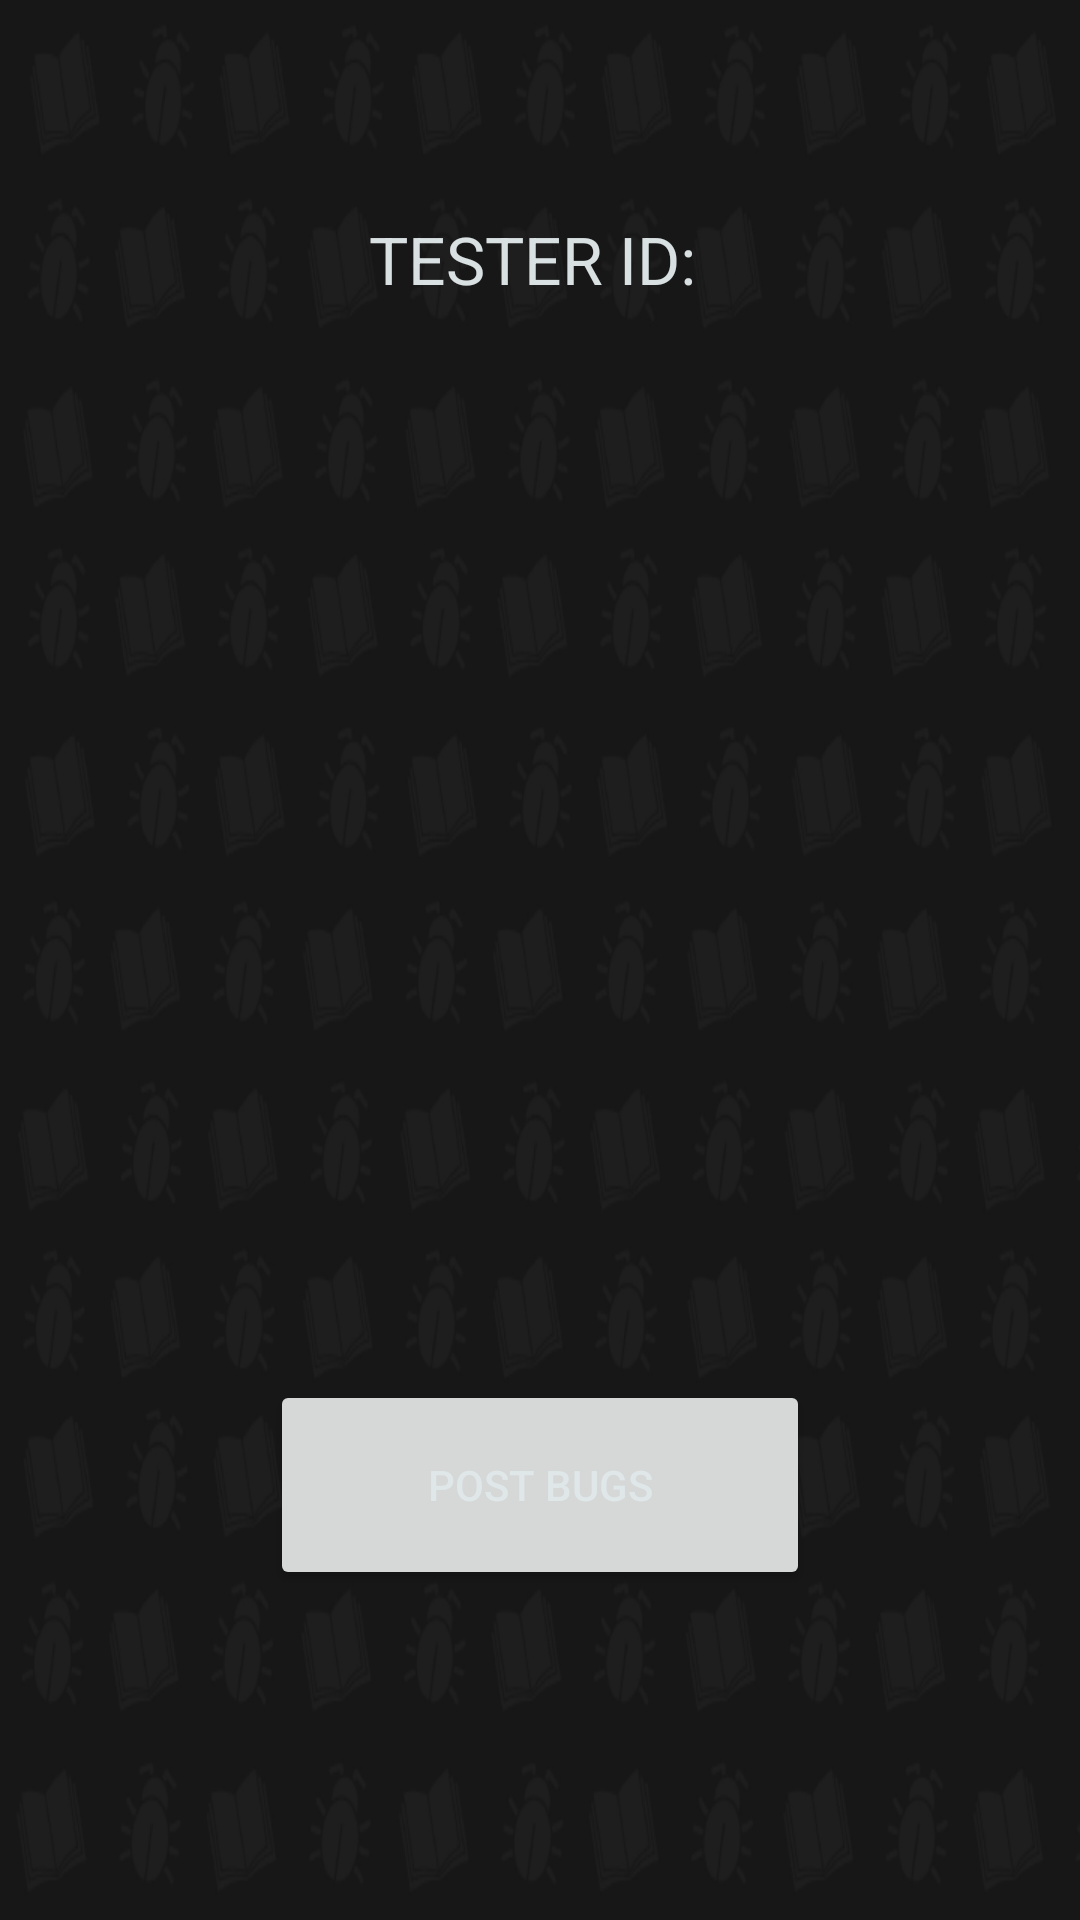

Here is an Android app screen rendered from its layout file. Give the layout XML and the strings, colors and styles it references.
<!-- AndroidManifest.xml: application theme AppTheme -->
<!-- res/layout/activity_main.xml -->
<RelativeLayout xmlns:android="http://schemas.android.com/apk/res/android"
    xmlns:tools="http://schemas.android.com/tools"
    android:layout_width="match_parent"
    android:layout_height="match_parent"
    android:paddingLeft="0dp"
    android:paddingRight="0dp"
    android:paddingTop="0dp"
    android:paddingBottom="0dp" tools:context=".MainActivity"
    android:background="@drawable/bugbookc">

    <Button
        android:layout_width="wrap_content"
        android:layout_height="wrap_content"
        android:text="Post Bugs"
        android:id="@+id/PostBugsButton"
        android:layout_marginBottom="110dp"
        android:width="180dp"
        android:minHeight="70dp"
        android:layout_alignParentBottom="true"
        android:layout_centerHorizontal="true"
        android:onClick="PostBugs"
        android:textColor="#f7dfe7e9" />

    <TextView
        android:layout_width="wrap_content"
        android:layout_height="wrap_content"
        android:textAppearance="?android:attr/textAppearanceLarge"
        android:text="TESTER ID: "
        android:id="@+id/textView"
        android:layout_marginTop="44dp"
        android:gravity="center_vertical|center_horizontal"
        android:width="240dp"
        android:minHeight="85dp"
        android:textColor="#f7dfe7e9"
        android:layout_alignParentTop="true"
        android:layout_alignLeft="@+id/TesterIdValue"
        android:layout_alignStart="@+id/TesterIdValue" />

    <TextView
        android:layout_width="wrap_content"
        android:layout_height="wrap_content"
        android:id="@+id/TesterIdValue"
        android:gravity="center_vertical|center_horizontal"
        android:width="240dp"
        android:minHeight="85dp"
        android:textColor="#f7dfe7e9"
        android:layout_below="@+id/textView"
        android:layout_centerHorizontal="true" />
</RelativeLayout>
<!-- resources referenced by this layout -->
<resources>
  <!-- drawable bugbookc: png bitmap (drawable, 86697 bytes) -->
  <style name="AppTheme" parent="Theme.AppCompat.Light">
          
          <item name="android:actionBarStyle">@style/MyActionBar</item>
          <item name="actionBarStyle">@style/MyActionBar</item>
  
      </style>
  <style name="MyActionBar" parent="@style/Widget.AppCompat.ActionBar">
          <item name="android:background">@color/red1</item>
          <item name="background">@color/red1</item>
      </style>
  <color name="red1">#D1DB120F</color>
</resources>
